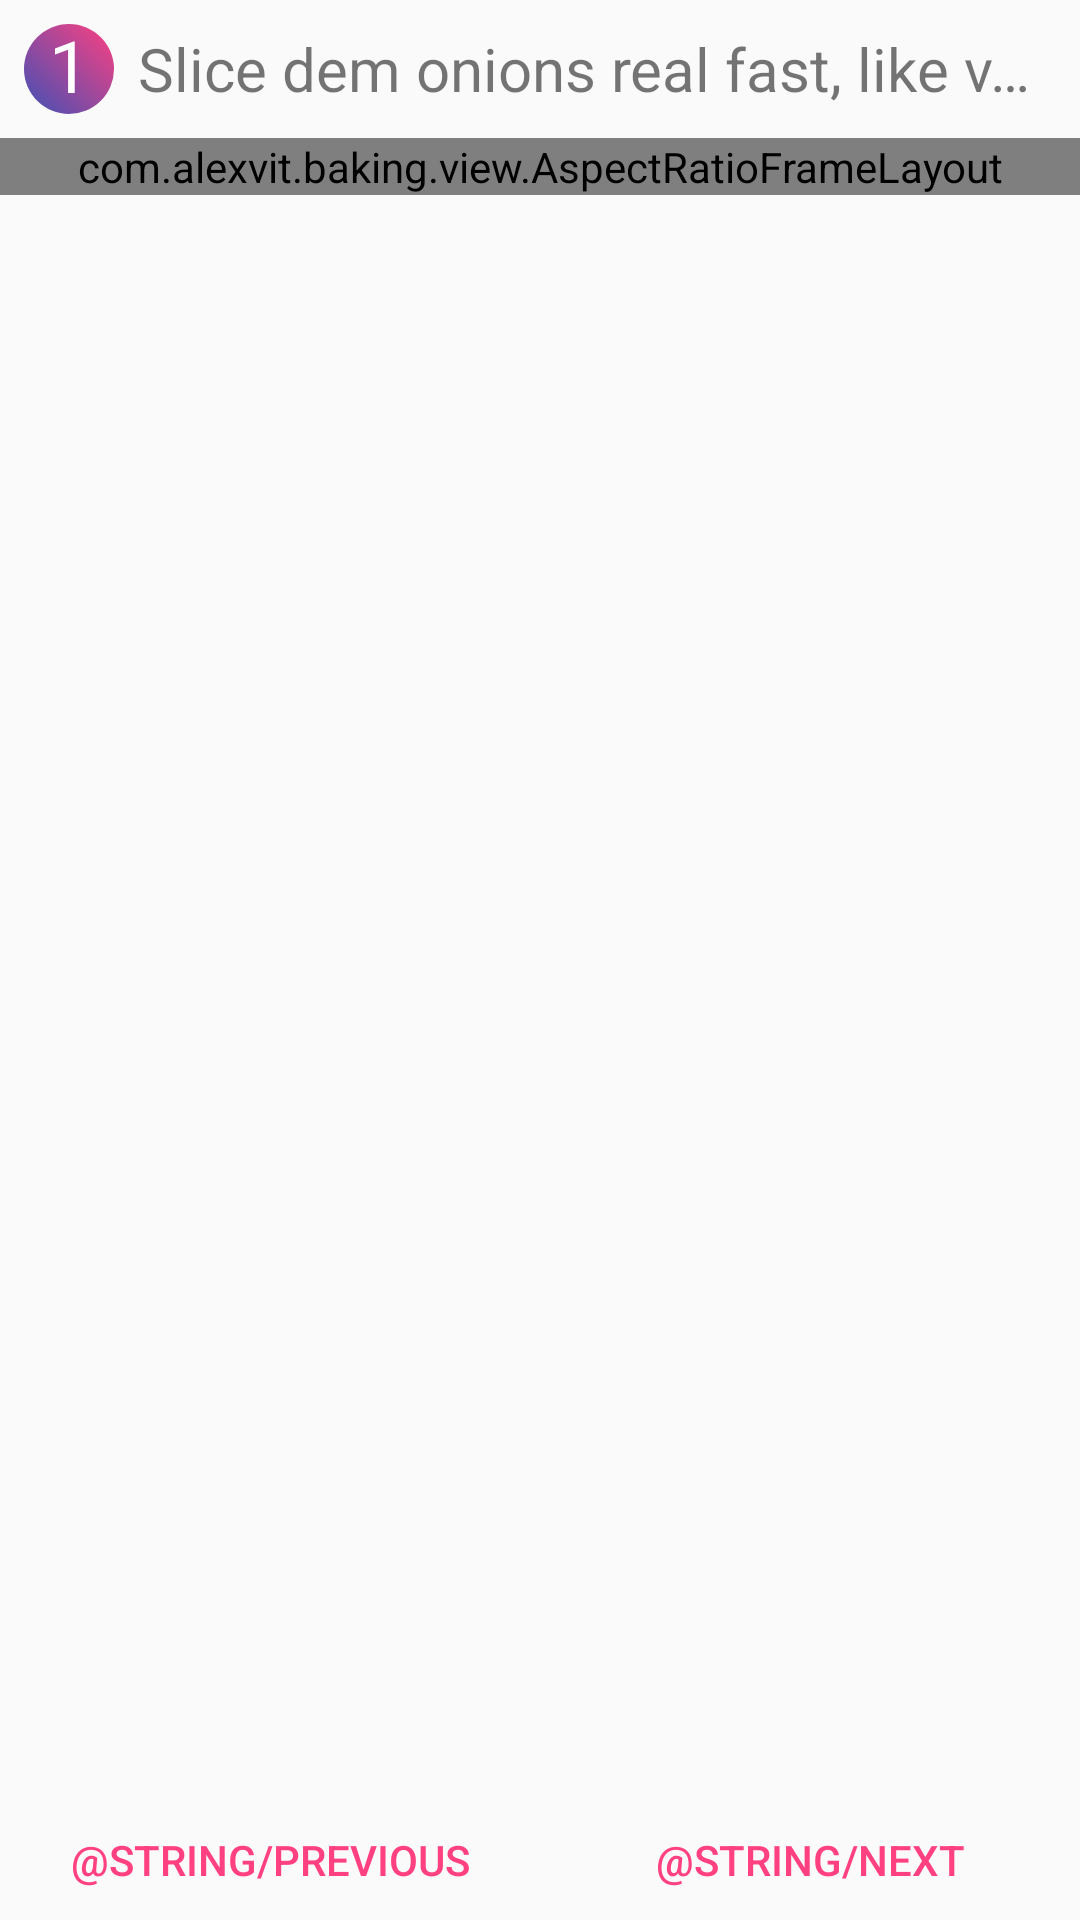

Reconstruct the res/layout file that produces this screen, plus the resources it refers to.
<!-- AndroidManifest.xml: application theme AppTheme -->
<!-- res/layout/fragment_step.xml -->
<?xml version="1.0" encoding="utf-8"?>
<LinearLayout xmlns:android="http://schemas.android.com/apk/res/android"
    xmlns:tools="http://schemas.android.com/tools"
    android:layout_width="match_parent"
    android:layout_height="match_parent"
    xmlns:app="http://schemas.android.com/apk/res-auto"
    android:orientation="vertical">

    <include layout="@layout/item_step" />

    <com.example.baking.view.AspectRatioFrameLayout
        android:layout_width="match_parent"
        app:aspectRatio="1.78"
        android:layout_height="wrap_content">

        <com.google.android.exoplayer2.ui.SimpleExoPlayerView
            android:id="@+id/step_video"
            android:layout_width="match_parent"
            android:layout_height="match_parent"
            android:layout_margin="@dimen/margin_small"
            android:visibility="gone" />

    </com.example.baking.view.AspectRatioFrameLayout>

    <TextView
        android:id="@+id/step_description"
        android:layout_width="match_parent"
        android:layout_height="0dp"
        android:layout_margin="@dimen/margin_small"
        android:layout_weight="1"
        tools:text="2. Whisk the graham cracker crumbs, 50 grams (1/4 cup) of sugar, and 1/2 teaspoon of salt together in a medium bowl. Pour the melted butter and 1 teaspoon of vanilla into the dry ingredients and stir together until evenly mixed." />

    <LinearLayout
        style="?android:attr/buttonBarStyle"
        android:layout_width="match_parent"
        android:layout_height="40dp"
        android:orientation="horizontal">

        <Button
            android:id="@+id/prev_step"
            style="?android:attr/buttonBarButtonStyle"
            android:layout_width="0dp"
            android:layout_height="match_parent"
            android:layout_weight="1"
            android:text="@string/previous" />

        <Button
            android:id="@+id/next_step"
            style="?android:attr/buttonBarButtonStyle"
            android:layout_width="0dp"
            android:layout_height="match_parent"
            android:layout_weight="1"
            android:text="@string/next" />

    </LinearLayout>

</LinearLayout>
<!-- res/layout/item_step.xml (included above) -->
<?xml version="1.0" encoding="utf-8"?>
<LinearLayout xmlns:android="http://schemas.android.com/apk/res/android"
    xmlns:tools="http://schemas.android.com/tools"
    android:layout_width="match_parent"
    android:layout_height="wrap_content"
    android:gravity="center_vertical"
    android:orientation="horizontal"
    android:padding="@dimen/padding_small">

    <TextView
        android:id="@+id/step_number"
        style="@style/CircleNumber"
        tools:background="@drawable/trippy_circle"
        tools:text="1" />

    <TextView
        android:id="@+id/step_short_description"
        android:layout_width="0dp"
        android:layout_height="wrap_content"
        android:layout_marginLeft="@dimen/margin_small"
        android:layout_marginStart="@dimen/margin_small"
        android:layout_weight="1"
        android:ellipsize="end"
        android:maxLines="1"
        android:textSize="@dimen/fz_normal"
        tools:text="Slice dem onions real fast, like veeeeeeery faaaaast" />

</LinearLayout>
<!-- resources referenced by this layout -->
<resources>
  <dimen name="fz_normal">20sp</dimen>
  <dimen name="margin_small">8dp</dimen>
  <dimen name="padding_small">8dp</dimen>
  <!-- drawable trippy_circle (drawable) -->
  <?xml version="1.0" encoding="utf-8"?>
  <shape xmlns:android="http://schemas.android.com/apk/res/android"
      android:shape="oval">
  
      <gradient
          android:angle="45"
          android:centerX="0.5"
          android:centerY="0.5"
          android:endColor="@color/colorAccent"
          android:startColor="@color/colorPrimary" />
  
  </shape>
  <style name="CircleNumber">
          <item name="android:layout_width">@dimen/circle_diameter_small</item>
          <item name="android:layout_height">@dimen/circle_diameter_small</item>
          <item name="android:gravity">center</item>
          <item name="android:includeFontPadding">
              false
          </item>
          <item name="android:background">@drawable/trippy_circle</item>
          <item name="android:textColor">@color/white</item>
          <item name="android:textSize">@dimen/fz_circle_text</item>
      </style>
  <style name="AppTheme" parent="Theme.AppCompat.Light.DarkActionBar">
          
          <item name="colorPrimary">@color/colorPrimary</item>
          <item name="colorPrimaryDark">@color/colorPrimaryDark</item>
          <item name="colorAccent">@color/colorAccent</item>
      </style>
  <color name="colorAccent">#FF4081</color>
  <color name="colorPrimary">#3F51B5</color>
  <dimen name="circle_diameter_small">30dp</dimen>
  <color name="white">#fff</color>
  <dimen name="fz_circle_text">24dp</dimen>
  <color name="colorPrimaryDark">#303F9F</color>
</resources>
